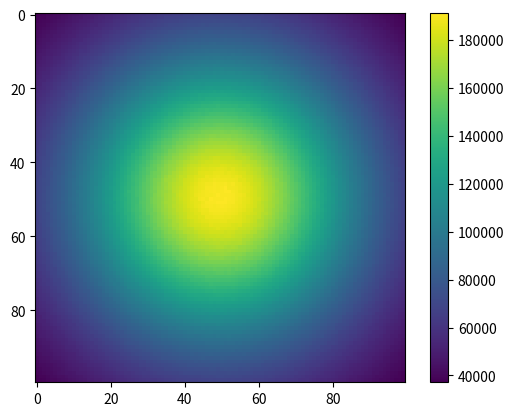

The matplotlib source for this figure:
import numpy as np
from mpl_toolkits.mplot3d import Axes3D
from mpl_toolkits.mplot3d.art3d import Poly3DCollection
import matplotlib.pyplot as plt

"""
a ---- c
|      |
b ---- d
"""

poisson = np.random.poisson


def get_solid_angle_by_triangular_surface(a, b, c):
    triple_product = np.dot(a, np.cross(b, c))
    a_size = np.linalg.norm(a)
    b_size = np.linalg.norm(b)
    c_size = np.linalg.norm(c)
    tan_half = triple_product / (
            a_size * b_size * c_size + np.dot(a, b) * c_size + np.dot(a, c) * b_size + np.dot(b, c) * a_size)
    omega = 2 * np.arctan(tan_half)

    return np.abs(omega)


def get_poisson_parameter_on_rectangle(origin, vertices, explosion_fissure, shrapnel_count):
    """

    :param origin: Origin of the explosion.
    :type origin: np.ndarray
    :param vertices: Rectangle vertices.
    :type vertices: [np.ndarray]
    :param explosion_fissure: Solid angle corresponding to the explosion.
    :type explosion_fissure: float
    :param shrapnel_count: The number of shrapnels in the explosion.
    :type shrapnel_count: int
    :return: Corresponding lambda.
    """
    a, b, c, d = [v - origin for v in vertices]
    solid_angle = get_solid_angle_by_triangular_surface(a, b, c) + get_solid_angle_by_triangular_surface(b, c, d)
    lam = shrapnel_count * solid_angle / explosion_fissure

    return lam


def split_rectangle(vertices, w, h):
    a, b, c, d = vertices
    x_split = np.linspace(a, c, w + 1)
    y_split = np.linspace(a, b, h + 1)
    split_vertices = []
    for i in range(w):
        row = []
        for j in range(h):
            sub_vertices = [x_split[i] + y_split[j] - a, x_split[i] + y_split[j + 1] - a,
                            x_split[i + 1] + y_split[j] - a, x_split[i + 1] + y_split[j + 1] - a]
            row.append(sub_vertices)
        split_vertices.append(row)

    return split_vertices


if __name__ == '__main__':
    origin = np.array([0, 0, 0])
    vertices = [np.array([-1, 1, 1]), np.array([-1, -1, 1]), np.array([1, 1, 1]), np.array([1, -1, 1])]
    a, b, c, d = vertices
    N = 6e9

    acc = 100
    split_vertices = split_rectangle(vertices, acc, acc)
    lams = [[get_poisson_parameter_on_rectangle(origin, v, 4 * np.pi, N) for v in split_vertices[row]] for row in
            range(acc)]
    print(get_solid_angle_by_triangular_surface(vertices[0], vertices[1], vertices[2]))
    # dist = np.add(0, np.array([poisson(lams) for i in range(1000)]).sum(axis=0))
    dist = poisson(lams)
    plt.imshow(dist)
    plt.colorbar()
    plt.show()
    print(np.sum(dist))
